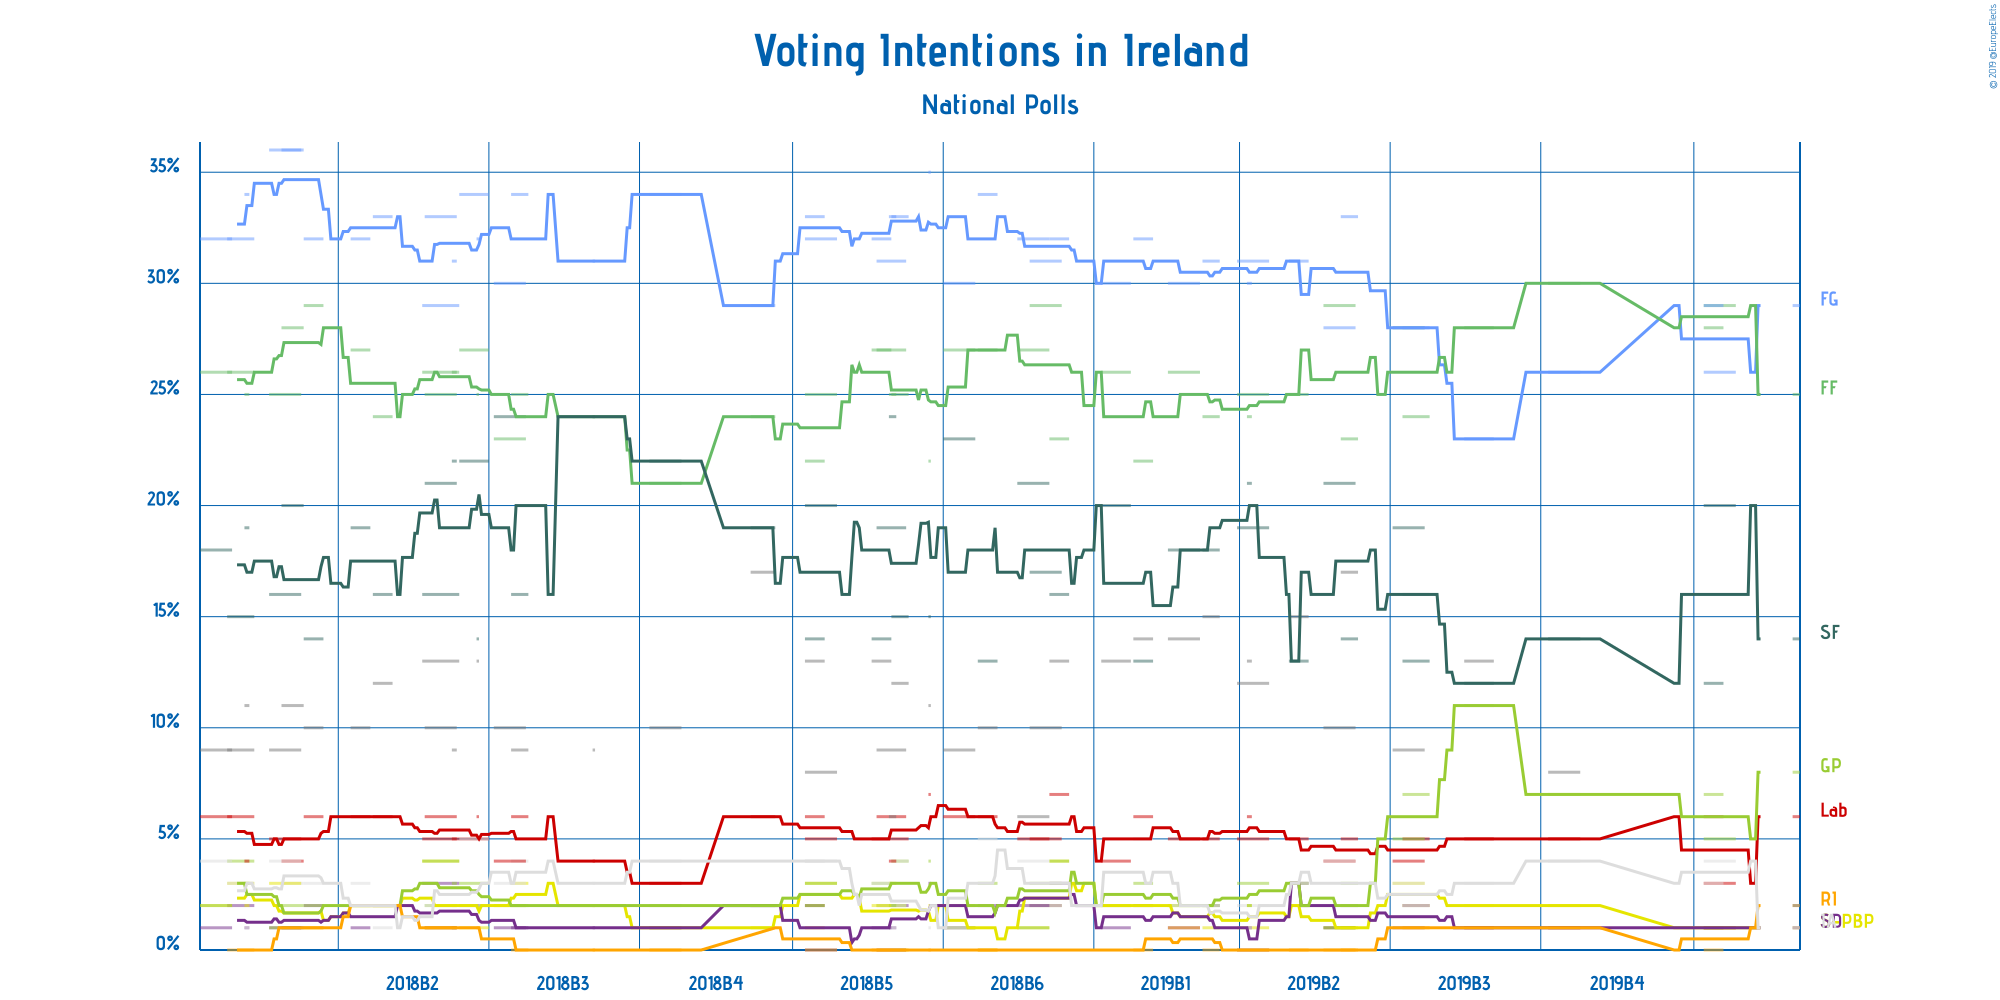

Data behind this chart, as committed beside it:
Polling Firm, Commissioners, Fieldwork Start, Fieldwork End, Scope, Sample Size, Sample Size Qualification, Participation, Precision, Fine Gael, Fianna Fáil, Sinn Féin, Labour Party, Solidarity–People Before Profit, Social Democrats, Green Party, Renua Ireland, Independent Alliance, Independents, Other
Ipsos MRBI, The Irish Times, 2019-10-11, 2019-10-13, National, 1200, Provided, Not Available, 1%, 29%, 25%, 14%, 6%, 1%, 1%, 8%, 2%, 1%, 2%
Behaviour and Attitudes, The Sunday Times, 2019-09-05, 2019-09-17, National, 900, Estimated/Assumed, Not Available, 1%, 26%, 29%, 20%, 3%, 1%, 1%, 5%, 1%, 4%, Not Available
Red C, The Sunday Business Post, 2019-09-05, 2019-09-12, National, 1000, Provided, Not Available, 1%, 29%, 28%, 12%, 6%, 1%, 1%, 7%, 0%, 3%, Not Available
Behaviour and Attitudes, The Sunday Times, 2019-07-04, 2019-07-16, National, 904, Provided, Not Available, 1%, 26%, 30%, 14%, 5%, 2%, 1%, 7%, 1%, 4%, 8%
Behaviour and Attitudes, The Sunday Times, 2019-05-31, 2019-06-11, National, 900, Provided, Not Available, 1%, 23%, 28%, 12%, 5%, 2%, 1%, 11%, 1%, 3%, 13%
Red C, The Sunday Business Post, 2019-05-06, 2019-05-16, National, 2000, Provided, Not Available, 1%, 28%, 24%, 13%, 5%, 2%, 2%, 7%, 1%, 2%, 16%
Behaviour and Attitudes, The Sunday Times, 2019-05-02, 2019-05-14, National, 933, Provided, Not Available, 1%, 28%, 28%, 19%, 4%, 3%, 1%, 5%, Not Available, 3%, 9%
Red C, The Sunday Business Post, 2019-04-11, 2019-04-17, National, 1000, Provided, Not Available, 1%, 33%, 23%, 14%, 5%, 1%, 2%, 3%, 0%, 2%, 17%
Behaviour and Attitudes, The Sunday Times, 2019-04-04, 2019-04-16, National, 933, Provided, Not Available, 1%, 28%, 29%, 21%, 4%, 1%, 1%, 1%, 0%, 4%, 10%
Red C, The Sunday Business Post, 2019-03-21, 2019-03-28, National, 1000, Provided, Not Available, 1%, 31%, 25%, 13%, 5%, 2%, 3%, 3%, 0%, 3%, 15%
Behaviour and Attitudes, The Sunday Times, 2019-02-28, 2019-03-12, National, 930, Provided, Not Available, 1%, 31%, 25%, 19%, 5%, 1%, 0%, 3%, 0%, 2%, 12%
Ipsos MRBI, The Irish Times, 2019-03-04, 2019-03-05, National, 1200, Provided, Not Available, 1%, 30%, 24%, 21%, 6%, 2%, 1%, 2%, Not Available, 1%, 13%
Red C, The Sunday Business Post, 2019-02-14, 2019-02-20, National, 1000, Provided, Not Available, 1%, 31%, 24%, 18%, 5%, 1%, 2%, 2%, 0%, 2%, 15%
Behaviour and Attitudes, The Sunday Times, 2019-01-31, 2019-02-12, National, 910, Provided, Not Available, 1%, 30%, 26%, 18%, 5%, 2%, 1%, 2%, 1%, 2%, 14%
Red C, The Sunday Business Post, 2019-01-17, 2019-01-24, National, 1000, Provided, Not Available, 1%, 32%, 22%, 13%, 6%, 2%, 2%, 3%, 0%, 5%, 14%
Behaviour and Attitudes, The Sunday Times, 2019-01-04, 2019-01-15, National, 907, Provided, Not Available, 1%, 30%, 26%, 20%, 4%, 2%, 1%, 2%, Not Available, 2%, 13%
Ireland Thinks, The Irish Daily Mail, 2018-12-14, 2018-12-21, National, 1546, Provided, Not Available, 1%, 32%, 23%, 16%, 7%, 4%, 3%, 4%, Not Available, Not Available, 13%
Behaviour and Attitudes, The Sunday Times, 2018-12-06, 2018-12-18, National, 911, Provided, Not Available, 1%, 31%, 29%, 17%, 5%, 2%, 2%, 3%, Not Available, 2%, 10%
Millward Brown, The Sunday Independent, 2018-12-01, 2018-12-13, National, 920, Provided, Not Available, 1%, 32%, 27%, 21%, 5%, 1%, 2%, 1%, Not Available, 4%, 6%
Red C, The Sunday Business Post, 2018-11-15, 2018-11-22, National, 1000, Provided, Not Available, 1%, 34%, 27%, 13%, 6%, 0%, 2%, 3%, 0%, 5%, 10%
Behaviour and Attitudes, The Sunday Times, 2018-11-01, 2018-11-13, National, 905, Provided, Not Available, 1%, 30%, 27%, 23%, 6%, 2%, 1%, 1%, Not Available, 1%, 9%
Red C, RTÉ, 2018-10-26, 2018-10-26, National, 3474, Provided, Not Available, 1%, 35%, 22%, 15%, 7%, 2%, 3%, 4%, 0%, 1%, 11%
Red C, The Sunday Business Post, 2018-10-11, 2018-10-17, National, 1000, Provided, Not Available, 1%, 33%, 25%, 15%, 5%, 0%, 2%, 4%, Not Available, 4%, 12%
Behaviour and Attitudes, The Sunday Times, 2018-10-05, 2018-10-16, National, 930, Provided, Not Available, 1%, 31%, 27%, 19%, 6%, 2%, 0%, 2%, 0%, 2%, 9%
Ipsos MRBI, The Irish Times, 2018-10-10, 2018-10-12, National, 1200, Provided, Not Available, 1%, 33%, 25%, 24%, 4%, 3%, 1%, 2%, Not Available, 1%, 6%
Red C, Paddy Power, 2018-10-03, 2018-10-10, National, 1000, Provided, Not Available, 1%, 32%, 27%, 14%, 5%, 2%, 1%, 3%, 0%, 3%, 13%
Behaviour and Attitudes, The Sunday Times, 2018-09-06, 2018-09-18, National, 940, Provided, Not Available, 1%, 32%, 25%, 20%, 5%, 3%, 0%, 3%, 0%, 4%, 8%
Red C, The Sunday Business Post, 2018-09-06, 2018-09-13, National, 1000, Provided, Not Available, 1%, 33%, 22%, 14%, 6%, 2%, 2%, 2%, 1%, 4%, 13%
Ireland Thinks, The Irish Daily Mail, 2018-08-15, 2018-08-24, National, 942, Provided, Not Available, 1%, 29%, 24%, 19%, 6%, 1%, 2%, 2%, Not Available, Not Available, 17%
Behaviour and Attitudes, The Sunday Times, 2018-07-05, 2018-07-17, National, 931, Provided, Not Available, 1%, 34%, 21%, 22%, 3%, 1%, 1%, 2%, 0%, 4%, 10%
Behaviour and Attitudes, The Sunday Times, 2018-06-12, 2018-06-12, National, 931, Provided, Not Available, 1%, 31%, 24%, 24%, 4%, 2%, 1%, 2%, 0%, 3%, 9%
Red C, The Sunday Business Post, 2018-05-10, 2018-05-16, National, 1000, Provided, Not Available, 1%, 34%, 25%, 16%, 6%, 3%, 1%, 2%, 0%, 4%, 9%
Behaviour and Attitudes, The Sunday Times, 2018-05-03, 2018-05-15, National, 935, Provided, Not Available, 1%, 30%, 23%, 24%, 4%, 2%, 1%, 2%, Not Available, 3%, 10%
Millward Brown, The Sunday Independent, 2018-04-19, 2018-04-30, National, 1003, Provided, Not Available, 1%, 34%, 27%, 22%, 5%, 1%, Not Available, 3%, Not Available, 5%, 2%
Red C, The Sunday Business Post, 2018-04-26, 2018-04-26, National, 1000, Provided, Not Available, 1%, 32%, 25%, 14%, 6%, 2%, 2%, 2%, 1%, 2%, 13%
Ireland Thinks, The Irish Daily Mail, 2018-04-04, 2018-04-18, National, Not Available, N/A, Not Available, 1%, 29%, 26%, 16%, 5%, 4%, 3%, 4%, Not Available, Not Available, 13%
Ipsos MRBI, The Irish Times, 2018-04-16, 2018-04-17, National, 1200, Provided, Not Available, 1%, 31%, 26%, 22%, 5%, 2%, 1%, 3%, Not Available, 1%, 9%
Behaviour and Attitudes, The Sunday Times, 2018-04-05, 2018-04-17, National, 928, Provided, Not Available, 1%, 33%, 25%, 21%, 6%, 1%, 1%, 2%, 1%, 2%, 10%
Red C, The Sunday Business Post, 2018-03-15, 2018-03-22, National, 1000, Provided, Not Available, 1%, 33%, 24%, 16%, 6%, 2%, 2%, 2%, 2%, 1%, 12%
Behaviour and Attitudes, The Sunday Times, 2018-03-06, 2018-03-13, National, 900, Provided, Not Available, 1%, 32%, 27%, 19%, 6%, 2%, 1%, 2%, Not Available, 3%, 10%
Red C, The Sunday Business Post, 2018-02-15, 2018-02-22, National, 1000, Provided, Not Available, 1%, 32%, 29%, 14%, 6%, 1%, 2%, 2%, 1%, 3%, 10%
Millward Brown, The Sunday Independent, 2018-02-06, 2018-02-14, National, 970, Provided, Not Available, 1%, 36%, 28%, 20%, 4%, 1%, 1%, 2%, Not Available, 3%, 11%
Behaviour and Attitudes, The Sunday Times, 2018-02-01, 2018-02-13, National, 926, Provided, Not Available, 1%, 36%, 25%, 16%, 5%, 3%, 1%, 1%, Not Available, 4%, 9%
Red C, The Sunday Business Post, 2018-01-15, 2018-01-25, National, 1003, Provided, Not Available, 1%, 32%, 26%, 15%, 6%, 3%, 2%, 4%, 0%, 3%, 9%
Ipsos MRBI, The Irish Times, 2018-01-22, 2018-01-23, National, 1200, Provided, Not Available, 1%, 34%, 25%, 19%, 4%, 2%, 1%, 3%, Not Available, 1%, 11%
Behaviour and Attitudes, The Sunday Times, 2018-01-04, 2018-01-16, National, 920, Provided, Not Available, 1%, 32%, 26%, 18%, 6%, 2%, 1%, 2%, Not Available, 4%, 9%
